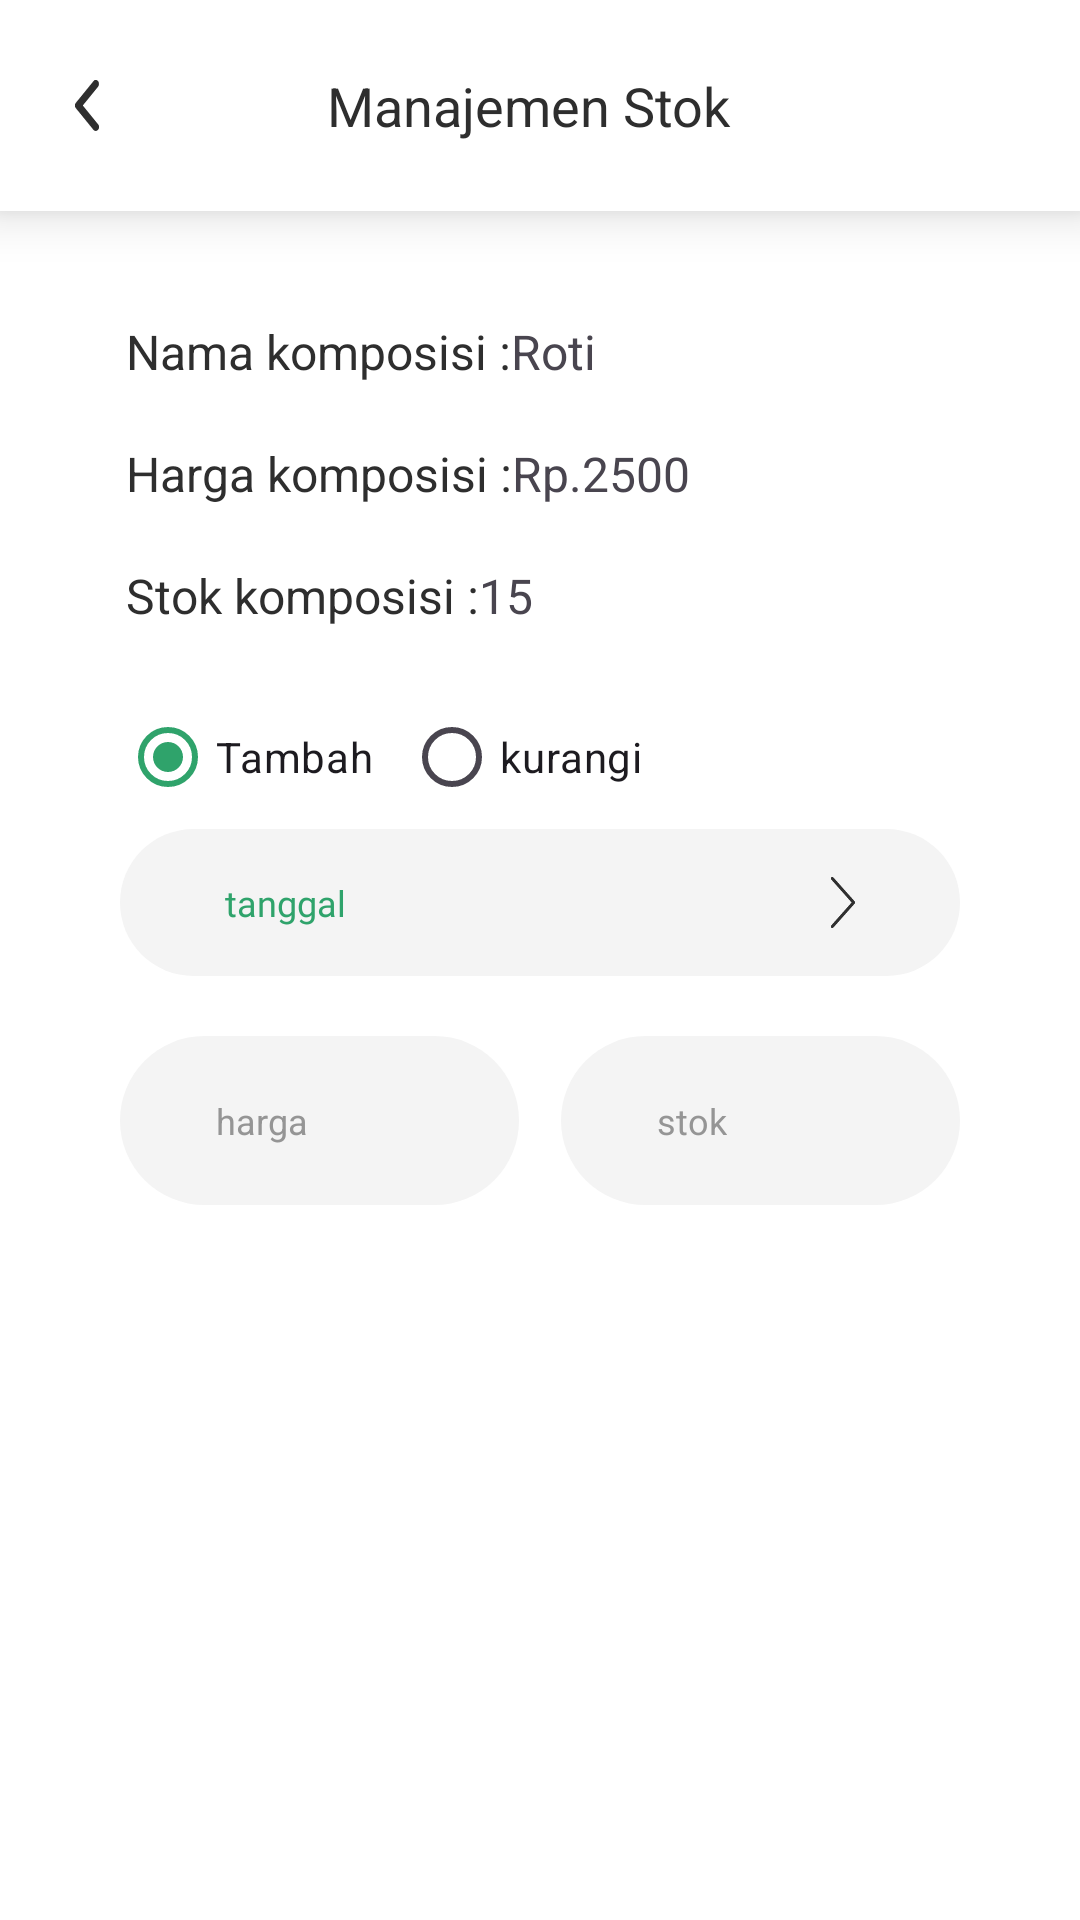

The Android layout XML behind this screen, and the referenced resources:
<!-- AndroidManifest.xml: application theme Theme.Payoo -->
<!-- res/layout/activity_tambah_stok.xml -->
<?xml version="1.0" encoding="utf-8"?>
<LinearLayout xmlns:android="http://schemas.android.com/apk/res/android"
    xmlns:app="http://schemas.android.com/apk/res-auto"
    xmlns:tools="http://schemas.android.com/tools"
    android:background="#FFFFFFFF"
    android:orientation="vertical"
    android:layout_width="match_parent"
    android:layout_height="match_parent"
    tools:context=".TambahStokActivity">
    <LinearLayout
        android:layout_width="match_parent"
        android:layout_height="match_parent"
        android:orientation="vertical">
        <LinearLayout
            android:id="@+id/r33z3bc71izf"
            android:layout_width="match_parent"
            android:layout_height="wrap_content"
            android:gravity="center_vertical"
            android:background="#FFFFFFFF"
            android:paddingVertical="23dp"
            android:paddingHorizontal="25dp"
            android:layout_marginBottom="36dp"
            android:elevation="10dp"
            android:orientation="horizontal">
            <ImageView
                android:id="@+id/rvrsy5z6ccph"
                android:layout_width="8dp"
                android:layout_height="17dp"
                android:layout_marginEnd="76dp"
                android:src="@drawable/back"
                android:scaleType="fitXY"
                />
            <TextView
                android:id="@+id/rutjzjgenjxi"
                android:textColor="#2E2E2E"
                android:textSize="18sp"
                android:layout_height="wrap_content"
                android:layout_width="match_parent"
                android:layout_weight="1"
                android:text="Manajemen Stok"
                />
        </LinearLayout>
        <LinearLayout
            android:layout_width="wrap_content"
            android:layout_height="wrap_content"
            android:orientation="horizontal">
            <TextView
                android:id="@+id/rn29pvaufvco"
                android:textColor="#2E2E2E"
                android:textSize="16sp"
                android:layout_marginBottom="19dp"
                android:layout_marginLeft="42dp"
                android:layout_height="wrap_content"
                android:layout_width="wrap_content"
                android:text="Nama komposisi :"
                />
            <TextView
                android:id="@+id/tv_nama_komposisi_detail"
                android:layout_width="wrap_content"
                android:layout_height="wrap_content"
                android:textSize="16sp"
                android:text="Roti"/>
        </LinearLayout>
        <LinearLayout
            android:layout_width="wrap_content"
            android:layout_height="wrap_content"
            android:orientation="horizontal">
            <TextView
                android:id="@+id/rn29u"
                android:textColor="#2E2E2E"
                android:textSize="16sp"
                android:layout_marginBottom="19dp"
                android:layout_marginLeft="42dp"
                android:layout_height="wrap_content"
                android:layout_width="wrap_content"
                android:text="Harga komposisi :"
                />
            <TextView
                android:id="@+id/tv_harga_komposisi_detail"
                android:layout_width="wrap_content"
                android:layout_height="wrap_content"
                android:textSize="16sp"
                android:text="Rp.2500"/>
        </LinearLayout>
        <LinearLayout
            android:layout_width="wrap_content"
            android:layout_height="wrap_content"
            android:orientation="horizontal">
            <TextView
                android:id="@+id/rn29pvau"
                android:textColor="#2E2E2E"
                android:textSize="16sp"
                android:layout_marginBottom="19dp"
                android:layout_marginLeft="42dp"
                android:layout_height="wrap_content"
                android:layout_width="wrap_content"
                android:text="Stok komposisi :"
                />
            <TextView
                android:id="@+id/tv_stok_komposisi_detail"
                android:layout_width="wrap_content"
                android:layout_height="wrap_content"
                android:textSize="16sp"
                android:text="15"/>
        </LinearLayout>
        
        <RadioGroup
            android:id="@+id/rg_tambah_kurangi"
            android:layout_width="wrap_content"
            android:layout_height="wrap_content"
            android:orientation="horizontal"
            android:layout_marginHorizontal="40dp"
            >

            <RadioButton
                android:id="@+id/rb_tambah"
                android:layout_width="wrap_content"
                android:layout_height="wrap_content"
                android:checked="true"
                android:layout_marginRight="10dp"
                android:text="Tambah" />

            <RadioButton
                android:id="@+id/rb_kurangi"
                android:layout_width="wrap_content"
                android:layout_height="wrap_content"
                android:text="kurangi" />
        </RadioGroup>
        <LinearLayout
            android:id="@+id/rwylpm26k8tp"
            android:layout_width="match_parent"
            android:layout_height="wrap_content"
            android:gravity="center_vertical"
            android:background="@drawable/rounded_edit_text"
            android:paddingVertical="16dp"
            android:paddingHorizontal="35dp"
            android:layout_marginBottom="20dp"
            android:layout_marginHorizontal="40dp"
            android:orientation="horizontal">
            <TextView
                android:id="@+id/rpth1k1gmg3i"
                android:textColor="#2FA36B"
                android:textSize="12sp"
                android:layout_marginEnd="4dp"
                android:layout_height="wrap_content"
                android:layout_width="match_parent"
                android:layout_weight="1"
                android:fontFamily="@font/quicksand_semibold"
                android:text="tanggal"
                />
            <ImageView
                android:id="@+id/rns24uau0msn"
                android:layout_width="8dp"
                android:layout_height="17dp"
                android:src="@drawable/next"
                android:scaleType="fitXY"
                />
        </LinearLayout>

        <LinearLayout
            android:id="@+id/rzk8s350pktr"
            android:layout_width="match_parent"
            android:layout_height="wrap_content"
            android:gravity="center_vertical"
            android:layout_marginBottom="214dp"
            android:layout_marginHorizontal="40dp"
            android:orientation="horizontal">
            <LinearLayout
                android:id="@+id/ray4p0wbncjn"
                android:layout_width="133dp"
                android:layout_height="wrap_content"
                android:background="@drawable/rounded_edit_text"
                android:paddingVertical="20dp"
                android:paddingHorizontal="32dp"
                android:orientation="vertical">
                <TextView
                    android:id="@+id/rmdk8579f6wr"
                    android:textColor="#959595"
                    android:textSize="12sp"
                    android:layout_height="wrap_content"
                    android:layout_width="wrap_content"
                    android:text="harga"
                    />
            </LinearLayout>
            <View
                android:layout_width="0dp"
                android:layout_height="0dp"
                android:layout_weight="1"
                />
            <LinearLayout
                android:id="@+id/rtbfyxobvb2c"
                android:layout_width="133dp"
                android:layout_height="wrap_content"
                android:background="@drawable/rounded_edit_text"
                android:paddingVertical="20dp"
                android:paddingHorizontal="32dp"
                android:orientation="vertical">
                <TextView
                    android:id="@+id/r5byid44j7wy"
                    android:textColor="#959595"
                    android:textSize="12sp"
                    android:layout_height="wrap_content"
                    android:layout_width="wrap_content"
                    android:text="stok"
                    />
            </LinearLayout>
        </LinearLayout>

    </LinearLayout>
</LinearLayout>
<!-- resources referenced by this layout -->
<resources>
  <!-- drawable back (drawable) -->
  <vector xmlns:android="http://schemas.android.com/apk/res/android"
      android:width="11dp"
      android:height="19dp"
      android:viewportWidth="11"
      android:viewportHeight="19">
    <path
        android:strokeWidth="1"
        android:pathData="M0.788,10.195L0.788,10.195L8.808,18.211C8.993,18.397 9.245,18.5 9.5,18.5C9.744,18.5 10.001,18.407 10.195,18.208C10.576,17.823 10.575,17.206 10.192,16.824C10.192,16.823 10.192,16.823 10.192,16.823L2.871,9.5L10.195,2.176C10.579,1.792 10.579,1.172 10.195,0.788L9.842,1.142L10.195,0.788C9.811,0.404 9.192,0.404 8.808,0.788L0.788,8.808C0.404,9.192 0.404,9.811 0.788,10.195Z"
        android:fillColor="#2F2F2F"
        android:strokeColor="#2F2F2F"/>
  </vector>
  <!-- drawable next: vector/xml drawable (drawable, 2242 chars, omitted) -->
  <!-- drawable rounded_edit_text (drawable) -->
  <?xml version="1.0" encoding="utf-8"?>
  <shape xmlns:android="http://schemas.android.com/apk/res/android"
      android:shape="rectangle">
      <solid android:color="#F4F4F4"/>
      <corners android:radius="50dp"/>
  
  </shape>
  <style name="Theme.Payoo" parent="Base.Theme.Payoo" />
  <style name="Base.Theme.Payoo" parent="Theme.Material3.DayNight.NoActionBar">
          <item name="colorPrimary">@color/Utama</item>
          <item name="floatingActionButtonStyle">@style/FloatingActionButtonStyle</item>
  
      </style>
  <color name="Utama">#2FA36B</color>
  <style name="FloatingActionButtonStyle" parent="Widget.Design.FloatingActionButton">
          <item name="shapeAppearanceOverlay">@style/FabShapeStyle</item>
      </style>
  <style name="FabShapeStyle" parent="ShapeAppearance.MaterialComponents.SmallComponent">
          <item name="cornerSize">100%</item>
          <item name="android:elevation">0dp</item>
          <item name="android:shape">oval</item>
          <item name="borderWidth">6dp</item>
          <item name="civ_border_color">@color/Kedua</item>
      </style>
  <color name="Kedua">#FF9781</color>
</resources>
